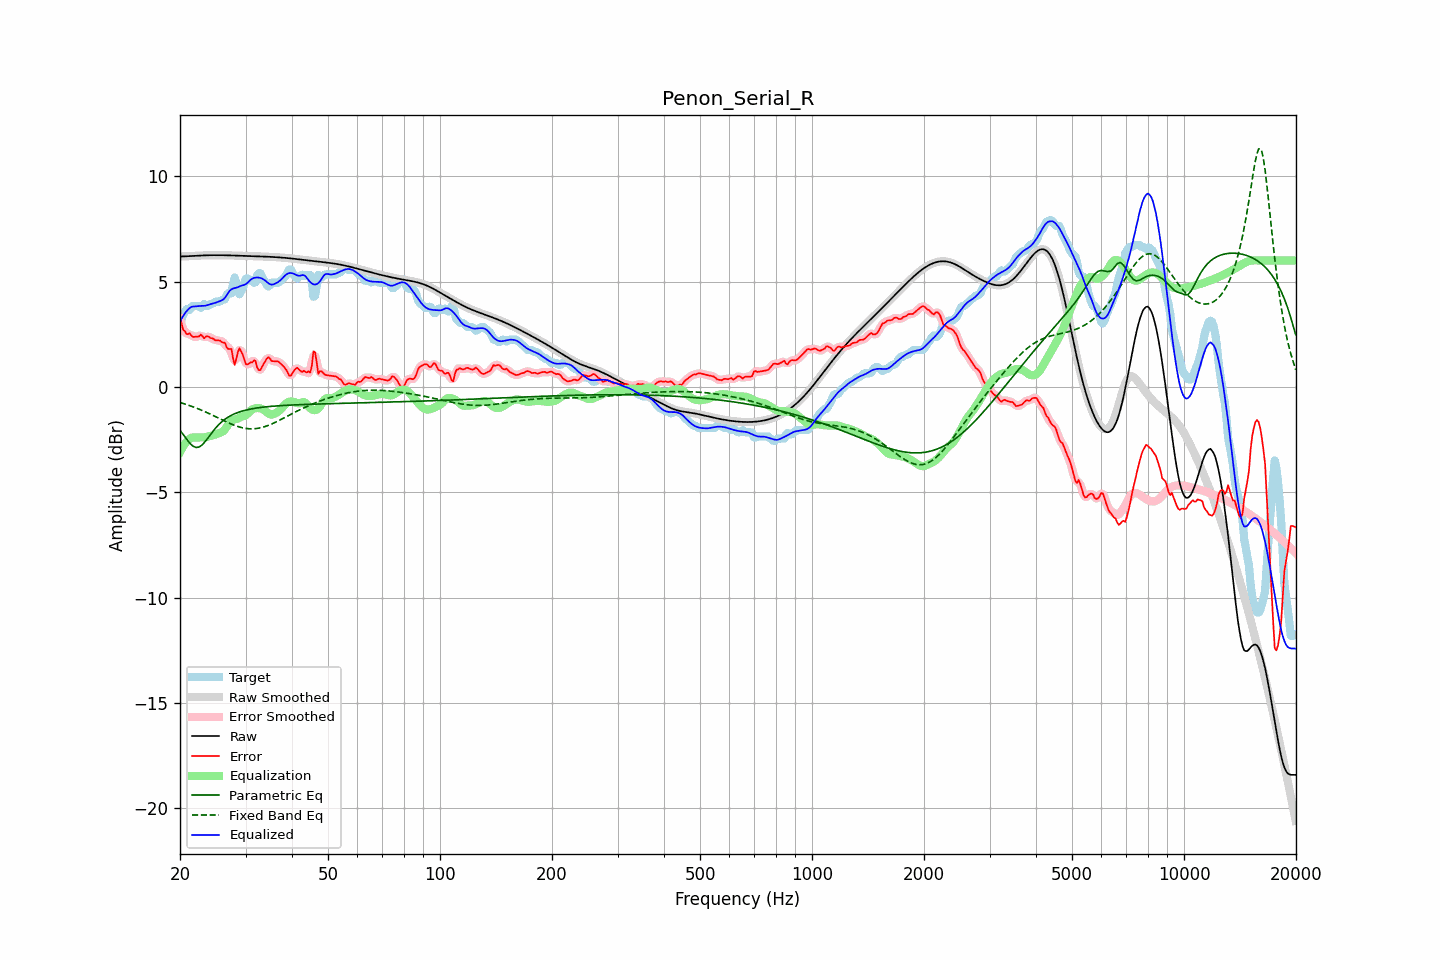

The data file committed next to this chart (first rows):
frequency, raw, error, smoothed, error_smoothed, equalization, parametric_eq, fixed_band_eq, equalized_raw, equalized_smoothed, target
20.00, 6.19, 3.21, 6.19, 3.22, -3.10, -2.06, -0.74, 3.09, 3.09, 2.98
20.20, 6.19, 3.00, 6.19, 2.96, -2.96, -2.16, -0.76, 3.24, 3.24, 3.20
20.40, 6.20, 2.72, 6.20, 2.76, -2.83, -2.26, -0.79, 3.37, 3.37, 3.48
20.61, 6.20, 2.65, 6.20, 2.61, -2.71, -2.37, -0.81, 3.48, 3.48, 3.55
20.81, 6.20, 2.51, 6.20, 2.54, -2.62, -2.47, -0.84, 3.59, 3.59, 3.69
21.02, 6.21, 2.50, 6.21, 2.52, -2.53, -2.57, -0.86, 3.67, 3.67, 3.71
21.23, 6.21, 2.55, 6.21, 2.48, -2.47, -2.66, -0.89, 3.75, 3.75, 3.66
21.44, 6.21, 2.45, 6.21, 2.45, -2.41, -2.74, -0.92, 3.80, 3.80, 3.77
21.66, 6.22, 2.37, 6.22, 2.41, -2.41, -2.81, -0.94, 3.81, 3.81, 3.85
21.87, 6.22, 2.38, 6.22, 2.37, -2.40, -2.85, -0.97, 3.82, 3.82, 3.85
22.09, 6.23, 2.38, 6.23, 2.37, -2.40, -2.88, -1.00, 3.83, 3.83, 3.85
22.31, 6.23, 2.39, 6.23, 2.40, -2.39, -2.87, -1.03, 3.84, 3.84, 3.85
22.54, 6.24, 2.40, 6.24, 2.43, -2.39, -2.85, -1.06, 3.85, 3.85, 3.83
22.76, 6.24, 2.48, 6.24, 2.42, -2.39, -2.79, -1.09, 3.85, 3.85, 3.76
22.99, 6.24, 2.40, 6.24, 2.40, -2.40, -2.74, -1.13, 3.85, 3.85, 3.84
23.22, 6.25, 2.31, 6.25, 2.38, -2.39, -2.65, -1.16, 3.85, 3.85, 3.94
23.45, 6.25, 2.39, 6.25, 2.37, -2.39, -2.56, -1.19, 3.86, 3.86, 3.86
23.69, 6.25, 2.40, 6.25, 2.37, -2.37, -2.46, -1.23, 3.88, 3.88, 3.85
23.92, 6.25, 2.38, 6.25, 2.38, -2.35, -2.36, -1.26, 3.91, 3.91, 3.88
24.16, 6.25, 2.32, 6.25, 2.34, -2.32, -2.26, -1.30, 3.93, 3.93, 3.94
24.40, 6.26, 2.31, 6.26, 2.30, -2.30, -2.16, -1.33, 3.95, 3.95, 3.95
24.65, 6.26, 2.27, 6.26, 2.26, -2.28, -2.06, -1.37, 3.97, 3.97, 3.98
24.89, 6.26, 2.21, 6.26, 2.23, -2.26, -1.97, -1.41, 3.99, 3.99, 4.04
25.14, 6.26, 2.21, 6.26, 2.22, -2.23, -1.88, -1.45, 4.02, 4.02, 4.05
25.39, 6.26, 2.21, 6.26, 2.20, -2.20, -1.80, -1.48, 4.05, 4.05, 4.05
25.65, 6.25, 2.20, 6.25, 2.18, -2.17, -1.73, -1.52, 4.08, 4.08, 4.06
25.91, 6.25, 2.13, 6.25, 2.16, -2.14, -1.66, -1.56, 4.11, 4.11, 4.12
26.16, 6.25, 2.11, 6.25, 2.11, -2.09, -1.59, -1.59, 4.16, 4.16, 4.15
26.43, 6.25, 2.09, 6.25, 2.02, -2.01, -1.53, -1.63, 4.24, 4.24, 4.17
26.69, 6.25, 1.89, 6.25, 1.92, -1.90, -1.48, -1.67, 4.35, 4.35, 4.36
26.96, 6.25, 1.80, 6.25, 1.88, -1.77, -1.43, -1.70, 4.47, 4.47, 4.45
27.23, 6.24, 1.80, 6.24, 1.79, -1.67, -1.39, -1.73, 4.57, 4.57, 4.45
27.50, 6.24, 1.80, 6.24, 1.60, -1.61, -1.35, -1.77, 4.64, 4.64, 4.45
27.77, 6.24, 1.35, 6.24, 1.38, -1.57, -1.31, -1.80, 4.67, 4.67, 4.89
28.05, 6.24, 1.04, 6.24, 1.26, -1.55, -1.27, -1.83, 4.69, 4.69, 5.19
28.33, 6.24, 1.32, 6.23, 1.34, -1.53, -1.24, -1.85, 4.71, 4.71, 4.91
28.62, 6.23, 1.66, 6.23, 1.57, -1.50, -1.21, -1.88, 4.73, 4.73, 4.58
28.90, 6.23, 1.83, 6.23, 1.75, -1.46, -1.19, -1.90, 4.77, 4.77, 4.40
29.19, 6.23, 1.69, 6.23, 1.72, -1.43, -1.16, -1.93, 4.80, 4.80, 4.54
29.48, 6.22, 1.54, 6.22, 1.52, -1.40, -1.14, -1.94, 4.82, 4.82, 4.69
29.78, 6.22, 1.30, 6.22, 1.29, -1.38, -1.12, -1.96, 4.85, 4.85, 4.92
30.08, 6.22, 1.07, 6.22, 1.14, -1.34, -1.10, -1.97, 4.88, 4.88, 5.15
30.38, 6.22, 1.07, 6.22, 1.08, -1.28, -1.08, -1.98, 4.94, 4.94, 5.15
30.68, 6.21, 1.11, 6.21, 1.09, -1.20, -1.07, -1.99, 5.02, 5.02, 5.10
30.99, 6.21, 1.17, 6.21, 1.15, -1.12, -1.05, -1.99, 5.09, 5.09, 5.05
31.30, 6.21, 1.16, 6.21, 1.23, -1.06, -1.04, -1.99, 5.14, 5.14, 5.05
31.61, 6.21, 1.26, 6.21, 1.22, -1.03, -1.02, -1.99, 5.17, 5.17, 4.94
31.93, 6.20, 1.23, 6.20, 1.13, -1.01, -1.01, -1.98, 5.19, 5.19, 4.97
32.24, 6.20, 0.91, 6.20, 0.98, -1.00, -1.00, -1.97, 5.20, 5.20, 5.29
32.57, 6.20, 0.80, 6.20, 0.84, -1.01, -0.99, -1.96, 5.19, 5.19, 5.40
32.89, 6.20, 0.80, 6.20, 0.82, -1.02, -0.98, -1.94, 5.17, 5.17, 5.40
33.22, 6.19, 0.96, 6.19, 0.93, -1.05, -0.97, -1.92, 5.15, 5.15, 5.24
33.55, 6.19, 1.09, 6.19, 1.08, -1.08, -0.96, -1.90, 5.11, 5.11, 5.10
33.89, 6.19, 1.22, 6.19, 1.23, -1.13, -0.95, -1.88, 5.05, 5.05, 4.97
34.23, 6.18, 1.34, 6.18, 1.34, -1.20, -0.94, -1.85, 4.99, 4.99, 4.84
34.57, 6.18, 1.41, 6.18, 1.37, -1.26, -0.94, -1.82, 4.92, 4.92, 4.77
34.92, 6.18, 1.34, 6.18, 1.34, -1.30, -0.93, -1.79, 4.87, 4.87, 4.83
35.27, 6.17, 1.23, 6.17, 1.27, -1.32, -0.92, -1.76, 4.86, 4.86, 4.95
35.62, 6.17, 1.22, 6.17, 1.22, -1.30, -0.91, -1.73, 4.87, 4.87, 4.95
35.97, 6.16, 1.22, 6.16, 1.21, -1.27, -0.91, -1.69, 4.90, 4.90, 4.95
... 635 more rows
